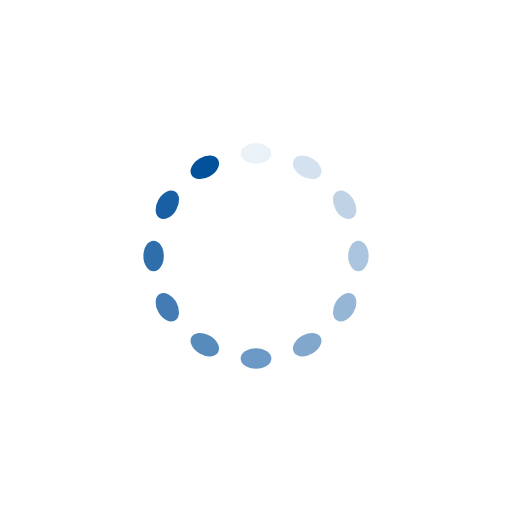
t = 0.00 s
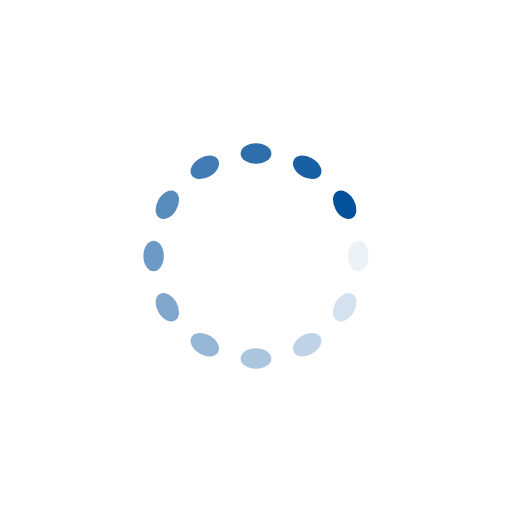
t = 0.25 s
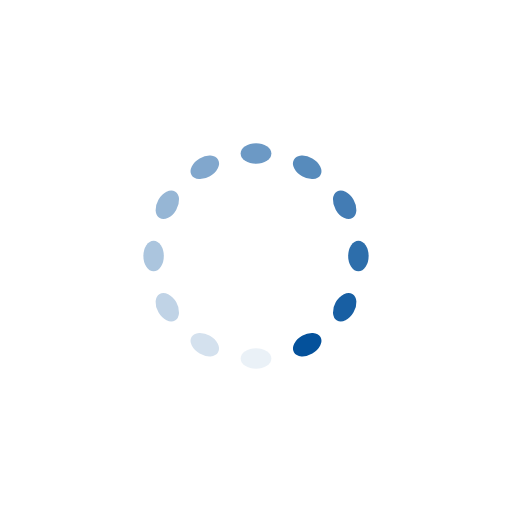
t = 0.50 s
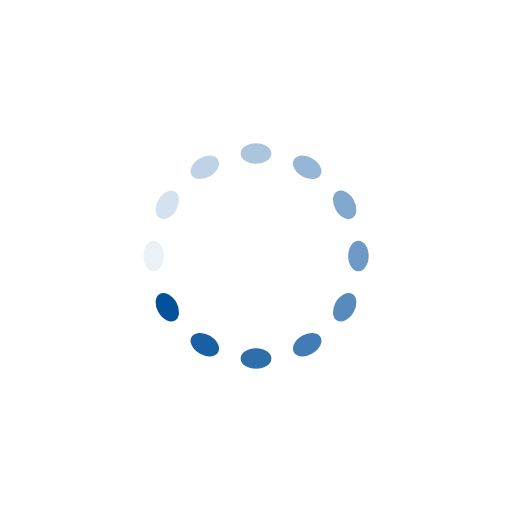
t = 0.75 s

The animated SVG that drew these frames (rendered in a browser with its animation timeline set to each time). Animation: 12 SMIL elements (animate=12); one cycle of 1.00 s, repeats indefinitely.

<svg class="lds-spinner" width="200px"  height="200px"  xmlns="http://www.w3.org/2000/svg" xmlns:xlink="http://www.w3.org/1999/xlink" viewBox="0 0 100 100" preserveAspectRatio="xMidYMid" style="background: none;"><g transform="rotate(0 50 50)">
  <rect x="47" y="28" rx="9.4" ry="5.6000000000000005" width="6" height="4" fill="#04519b">
    <animate attributeName="opacity" values="1;0" keyTimes="0;1" dur="1s" begin="-0.9166666666666666s" repeatCount="indefinite"></animate>
  </rect>
</g><g transform="rotate(30 50 50)">
  <rect x="47" y="28" rx="9.4" ry="5.6000000000000005" width="6" height="4" fill="#04519b">
    <animate attributeName="opacity" values="1;0" keyTimes="0;1" dur="1s" begin="-0.8333333333333334s" repeatCount="indefinite"></animate>
  </rect>
</g><g transform="rotate(60 50 50)">
  <rect x="47" y="28" rx="9.4" ry="5.6000000000000005" width="6" height="4" fill="#04519b">
    <animate attributeName="opacity" values="1;0" keyTimes="0;1" dur="1s" begin="-0.75s" repeatCount="indefinite"></animate>
  </rect>
</g><g transform="rotate(90 50 50)">
  <rect x="47" y="28" rx="9.4" ry="5.6000000000000005" width="6" height="4" fill="#04519b">
    <animate attributeName="opacity" values="1;0" keyTimes="0;1" dur="1s" begin="-0.6666666666666666s" repeatCount="indefinite"></animate>
  </rect>
</g><g transform="rotate(120 50 50)">
  <rect x="47" y="28" rx="9.4" ry="5.6000000000000005" width="6" height="4" fill="#04519b">
    <animate attributeName="opacity" values="1;0" keyTimes="0;1" dur="1s" begin="-0.5833333333333334s" repeatCount="indefinite"></animate>
  </rect>
</g><g transform="rotate(150 50 50)">
  <rect x="47" y="28" rx="9.4" ry="5.6000000000000005" width="6" height="4" fill="#04519b">
    <animate attributeName="opacity" values="1;0" keyTimes="0;1" dur="1s" begin="-0.5s" repeatCount="indefinite"></animate>
  </rect>
</g><g transform="rotate(180 50 50)">
  <rect x="47" y="28" rx="9.4" ry="5.6000000000000005" width="6" height="4" fill="#04519b">
    <animate attributeName="opacity" values="1;0" keyTimes="0;1" dur="1s" begin="-0.4166666666666667s" repeatCount="indefinite"></animate>
  </rect>
</g><g transform="rotate(210 50 50)">
  <rect x="47" y="28" rx="9.4" ry="5.6000000000000005" width="6" height="4" fill="#04519b">
    <animate attributeName="opacity" values="1;0" keyTimes="0;1" dur="1s" begin="-0.3333333333333333s" repeatCount="indefinite"></animate>
  </rect>
</g><g transform="rotate(240 50 50)">
  <rect x="47" y="28" rx="9.4" ry="5.6000000000000005" width="6" height="4" fill="#04519b">
    <animate attributeName="opacity" values="1;0" keyTimes="0;1" dur="1s" begin="-0.25s" repeatCount="indefinite"></animate>
  </rect>
</g><g transform="rotate(270 50 50)">
  <rect x="47" y="28" rx="9.4" ry="5.6000000000000005" width="6" height="4" fill="#04519b">
    <animate attributeName="opacity" values="1;0" keyTimes="0;1" dur="1s" begin="-0.16666666666666666s" repeatCount="indefinite"></animate>
  </rect>
</g><g transform="rotate(300 50 50)">
  <rect x="47" y="28" rx="9.4" ry="5.6000000000000005" width="6" height="4" fill="#04519b">
    <animate attributeName="opacity" values="1;0" keyTimes="0;1" dur="1s" begin="-0.08333333333333333s" repeatCount="indefinite"></animate>
  </rect>
</g><g transform="rotate(330 50 50)">
  <rect x="47" y="28" rx="9.4" ry="5.6000000000000005" width="6" height="4" fill="#04519b">
    <animate attributeName="opacity" values="1;0" keyTimes="0;1" dur="1s" begin="0s" repeatCount="indefinite"></animate>
  </rect>
</g></svg>
